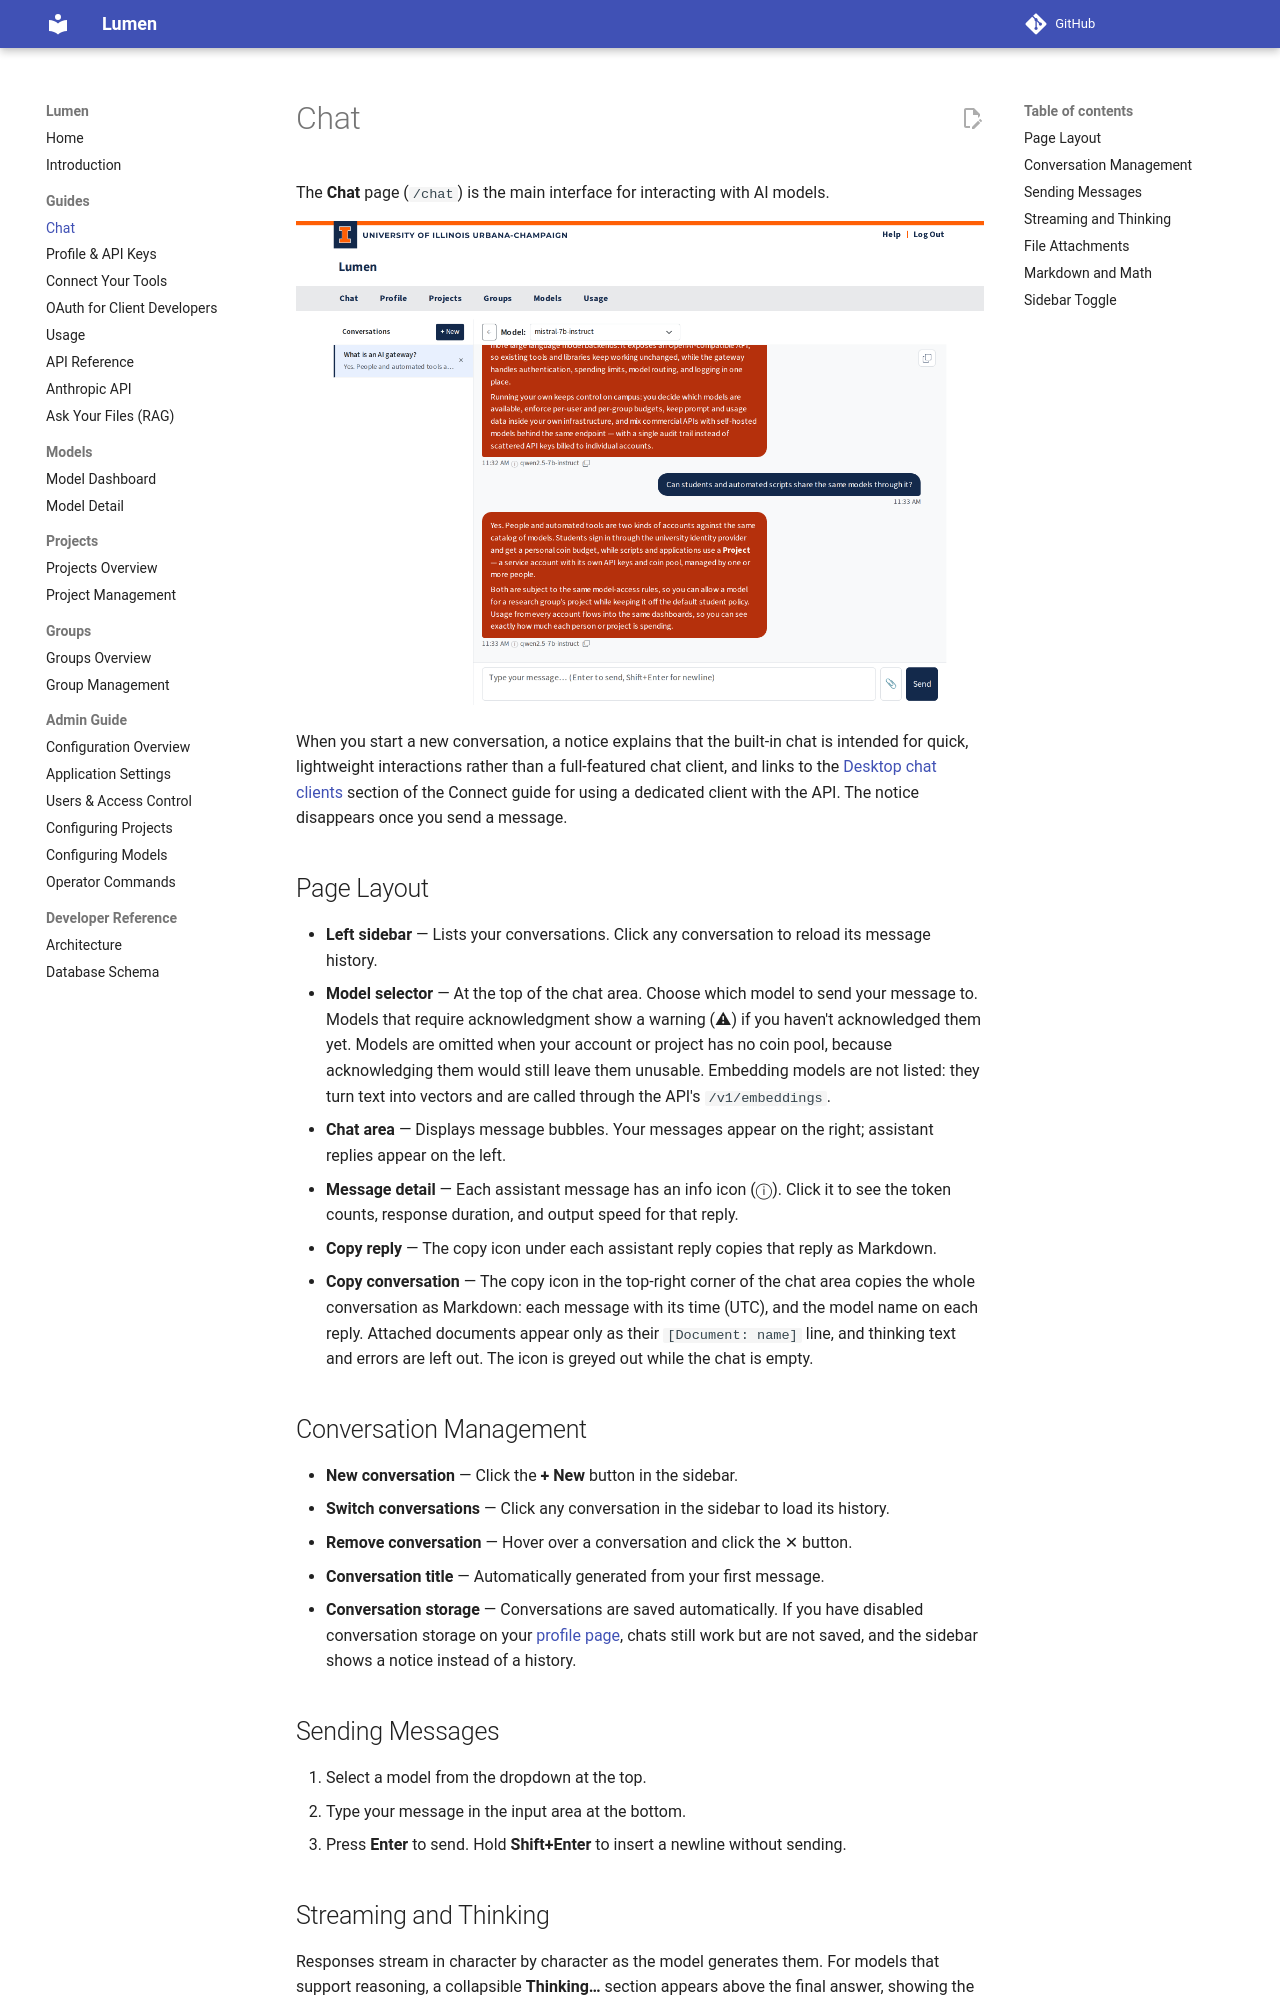

repository: ncsa/lumen · page: guides/chat/index.html · generator: mkdocs

# Chat

The **Chat** page (`/chat`) is the main interface for interacting with AI models.

![Chat page](../img/chat.png)

When you start a new conversation, a notice explains that the built-in chat is intended for quick, lightweight interactions rather than a full-featured chat client, and links to the [Desktop chat clients](connect.md#desktop-chat-clients) section of the Connect guide for using a dedicated client with the API. The notice disappears once you send a message.

## Page Layout

- **Left sidebar** — Lists your conversations. Click any conversation to reload its message history.
- **Model selector** — At the top of the chat area. Choose which model to send your message to. Models that require acknowledgment show a warning (⚠) if you haven't acknowledged them yet. Models are omitted when your account or project has no coin pool, because acknowledging them would still leave them unusable. Embedding models are not listed: they turn text into vectors and are called through the API's `/v1/embeddings`.
- **Chat area** — Displays message bubbles. Your messages appear on the right; assistant replies appear on the left.
- **Message detail** — Each assistant message has an info icon (ⓘ). Click it to see the token counts, response duration, and output speed for that reply.
- **Copy reply** — The copy icon under each assistant reply copies that reply as Markdown.
- **Copy conversation** — The copy icon in the top-right corner of the chat area copies the whole conversation as Markdown: each message with its time (UTC), and the model name on each reply. Attached documents appear only as their `[Document: name]` line, and thinking text and errors are left out. The icon is greyed out while the chat is empty.

## Conversation Management

- **New conversation** — Click the **+ New** button in the sidebar.
- **Switch conversations** — Click any conversation in the sidebar to load its history.
- **Remove conversation** — Hover over a conversation and click the ✕ button.
- **Conversation title** — Automatically generated from your first message.
- **Conversation storage** — Conversations are saved automatically. If you have disabled conversation storage on your [profile page](profile.md), chats still work but are not saved, and the sidebar shows a notice instead of a history.

## Sending Messages

1. Select a model from the dropdown at the top.
2. Type your message in the input area at the bottom.
3. Press **Enter** to send. Hold **Shift+Enter** to insert a newline without sending.
